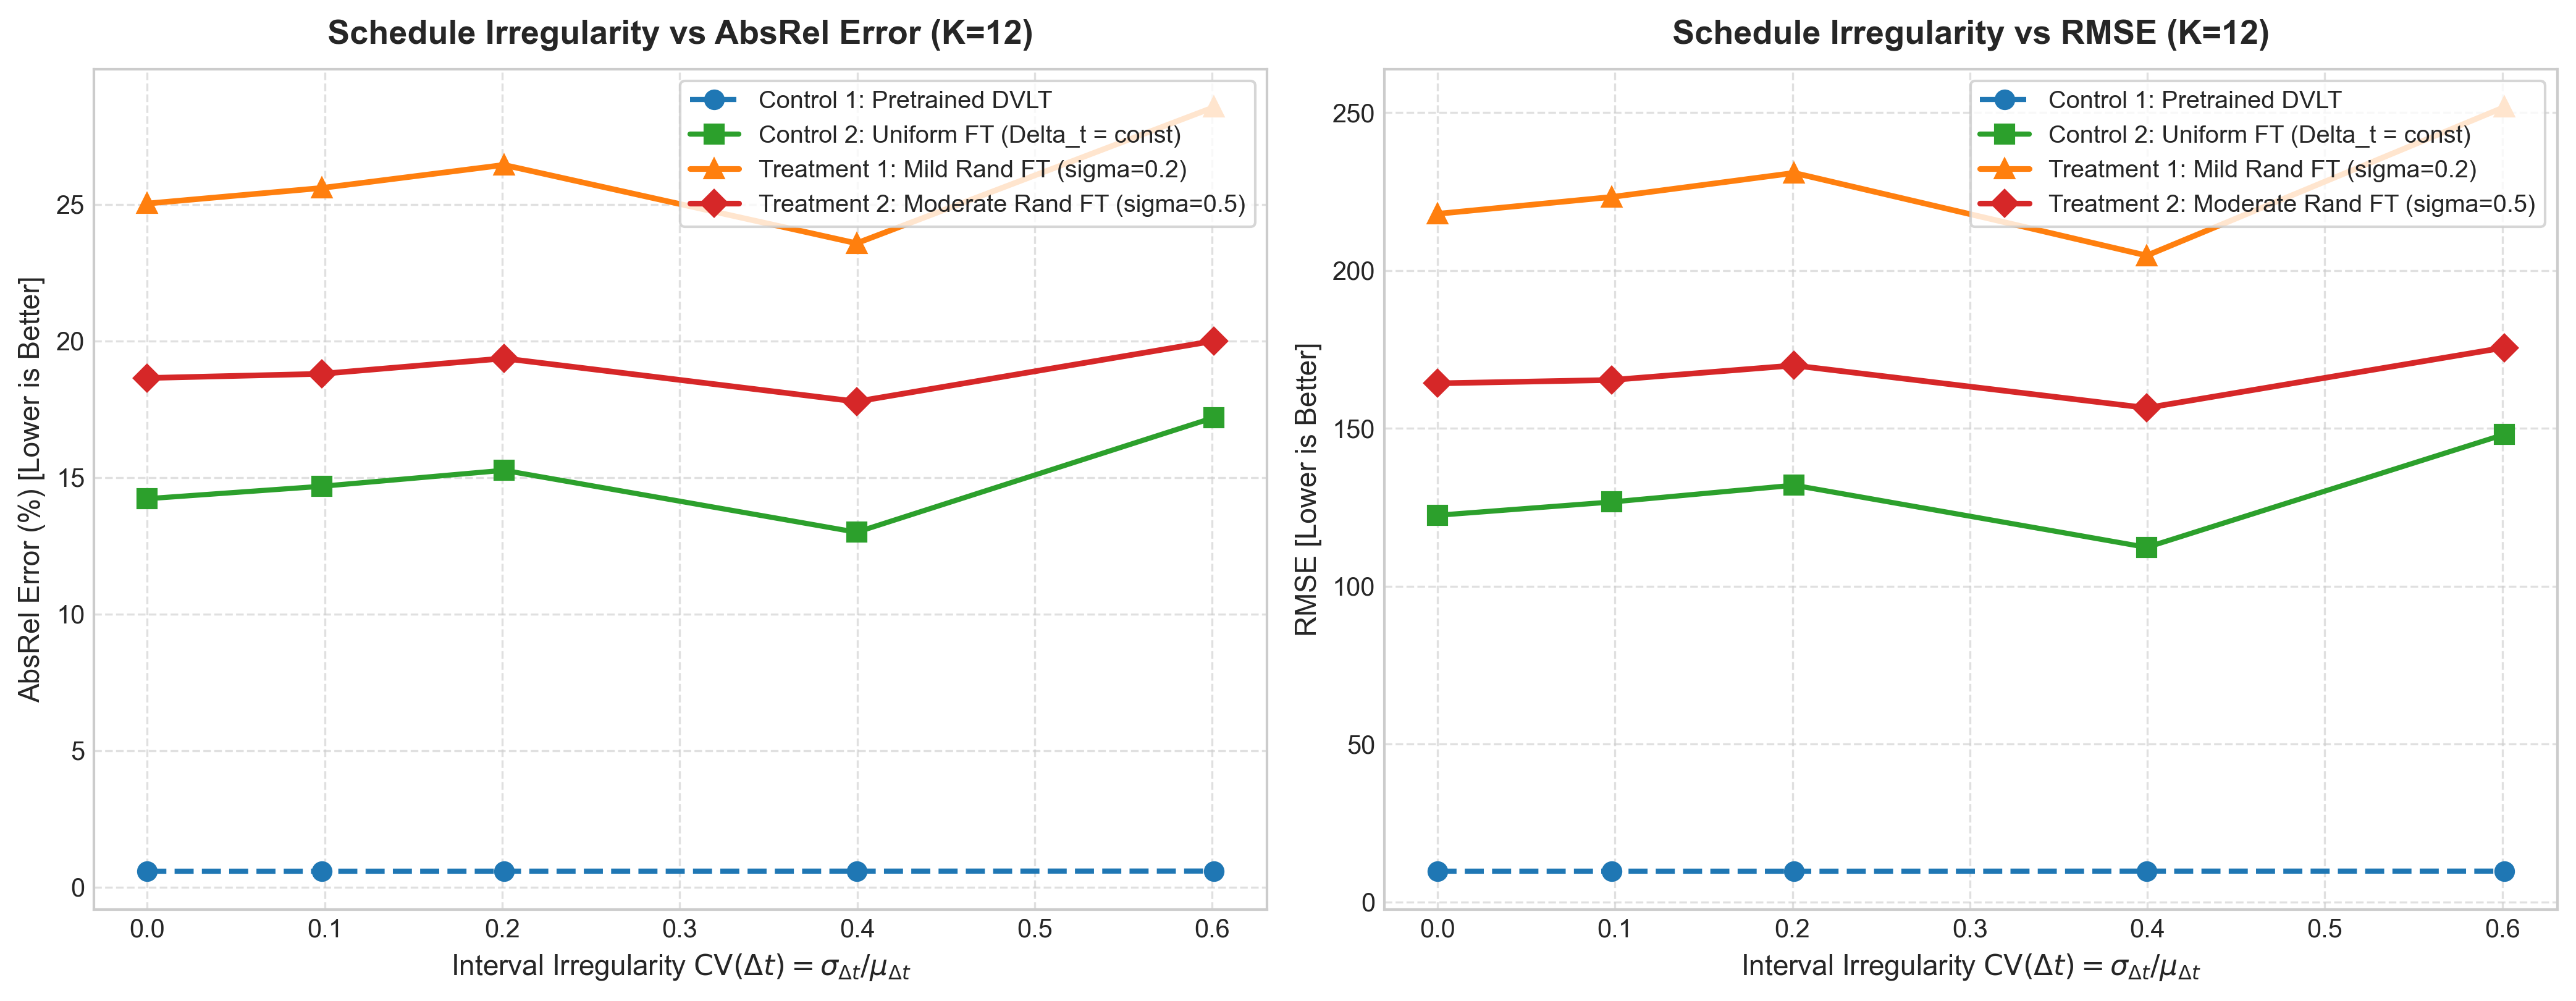

Values plotted in this chart, from the file beside it:
model_key, target_cv, actual_cv, abs_rel, rmse, rot_err_deg, trans_err_deg
control1_pretrained, 0.0, 0.0, 0.005801, 9.741, 0.0, 15.8
control1_pretrained, 0.1, 0.09825, 0.005801, 9.744, 0.0, 15.4
control1_pretrained, 0.2, 0.201, 0.005814, 9.733, 0.0, 15.51
control1_pretrained, 0.4, 0.3996, 0.005824, 9.757, 0.0, 18.72
control1_pretrained, 0.6, 0.601, 0.005852, 9.759, 0.0, 16.68
control2_uniform_ft, 0.0, 0.0, 0.1422, 122.5, 49.37, 44.25
control2_uniform_ft, 0.1, 0.09825, 0.1468, 126.7, 47.96, 43.98
control2_uniform_ft, 0.2, 0.201, 0.1526, 132, 49.07, 49.59
control2_uniform_ft, 0.4, 0.3996, 0.1299, 112.3, 41.27, 48.7
control2_uniform_ft, 0.6, 0.601, 0.1719, 148.1, 53.98, 42.44
treatment1_mild_ft, 0.0, 0.0, 0.2503, 218, 86.17, 54.07
treatment1_mild_ft, 0.1, 0.09825, 0.256, 223.3, 85.61, 64.84
treatment1_mild_ft, 0.2, 0.201, 0.2644, 230.9, 86.18, 62.99
treatment1_mild_ft, 0.4, 0.3996, 0.2357, 204.7, 75.86, 53.2
treatment1_mild_ft, 0.6, 0.601, 0.2856, 251.7, 93.08, 63.22
treatment2_mod_ft, 0.0, 0.0, 0.1864, 164.3, 92.68, 77.58
treatment2_mod_ft, 0.1, 0.09825, 0.1879, 165.3, 111.2, 82.81
treatment2_mod_ft, 0.2, 0.201, 0.1936, 169.9, 93.43, 75.49
treatment2_mod_ft, 0.4, 0.3996, 0.1778, 156.5, 89.56, 68.05
treatment2_mod_ft, 0.6, 0.601, 0.2, 175.6, 100.8, 77.39
